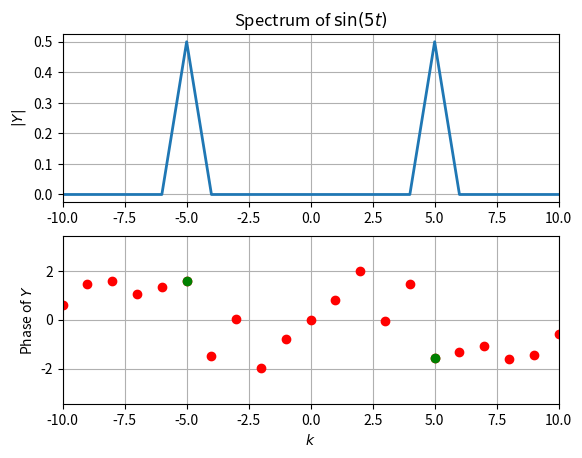
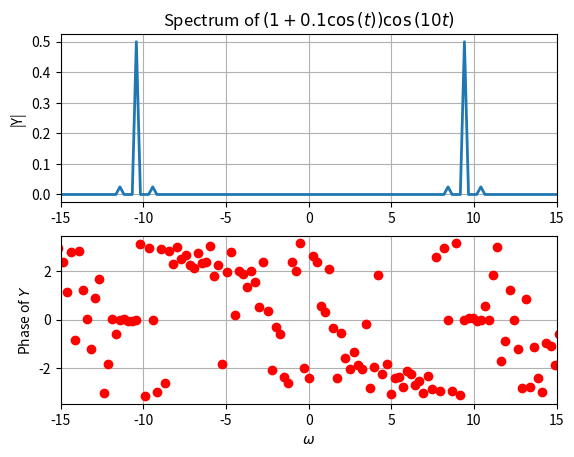
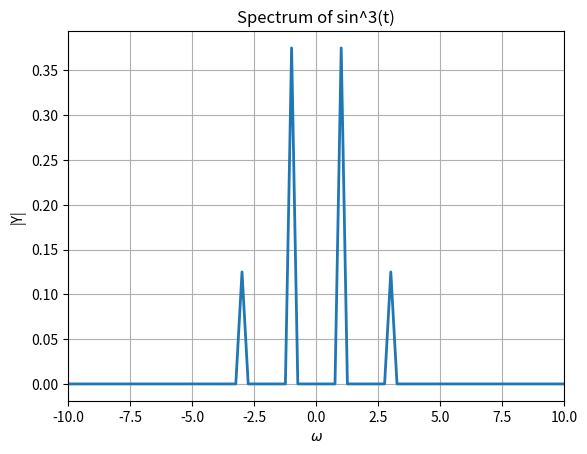
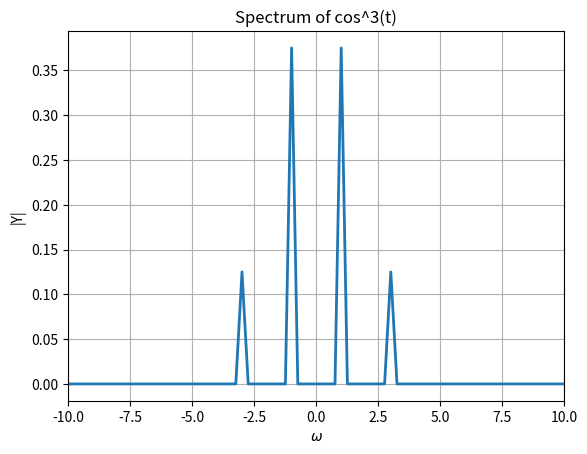
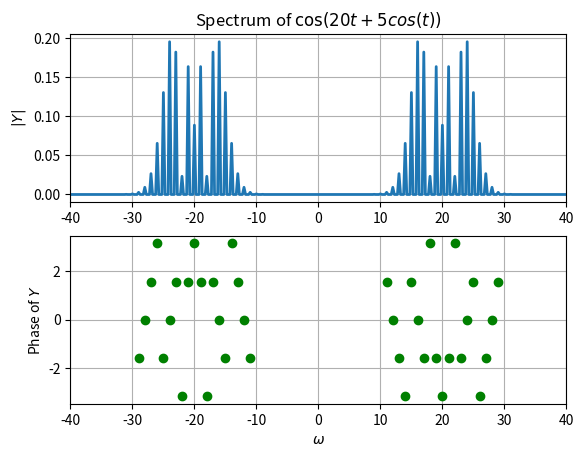
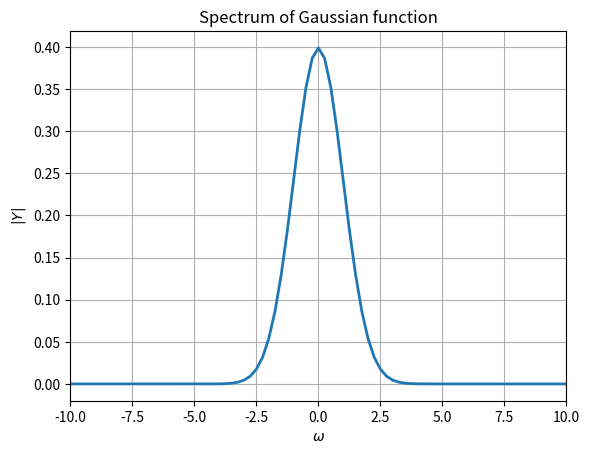

Write the Python code that produced these figures, in order.
"""
Author: Jnaneswara Rao Rompilli
Date: 15-04-2022
Description: The Digital Fourier Transform

"""
# Importing necesaary modules
from scipy.fft import *
import numpy as np
import matplotlib.pyplot as plt

PI = np.pi

# FFT of random values
x = np.random.rand(100)
X = fft(x)
y = ifft(X)
np.c_[x, y]
print(abs(x - y).max())

# f(t) = sin(5*t)
x = np.linspace(0, 2 * PI, 129)
x = x[:-1]
y = np.sin(5 * x)
Y = fftshift(fft(y)) / 128.0
w = np.linspace(-64, 63, 128)

# Magnitude and phase plot of above function
plt.figure(1)
plt.subplot(2, 1, 1)
plt.plot(w, abs(Y), lw=2)
plt.xlim([-10, 10])
plt.ylabel(r"$|Y|$", fontsize=10)
plt.title(r"Spectrum of $\sin(5t)$", fontsize=12)
plt.grid(True)
plt.subplot(2, 1, 2)
plt.plot(w, np.angle(Y), "ro", lw=2)
ii = np.where(abs(Y) > 1e-3)
plt.plot(w[ii], np.angle(Y[ii]), "go", lw=2)
plt.xlim(-10, 10)
plt.ylabel(r"Phase of $Y$", fontsize=10)
plt.xlabel(r"$k$", fontsize=10)
plt.grid(True)


# f(t) = (1 + 0.1cos(t))*cos(10t)
t = np.linspace(-4 * PI, 4 * PI, 513)
t = t[:-1]
y = (1 + 0.1 * np.cos(t)) * np.cos(10 * t)
Y = fftshift(fft(y)) / 512.0
w = np.linspace(-64, 63, 513)
w = w[:-1]

# Magnitude and phase plot of above function
plt.figure(2)
plt.subplot(2, 1, 1)
plt.plot(w, abs(Y), lw=2)
plt.xlim([-15, 15])
plt.ylabel(r"|Y|", fontsize=10)
plt.title(
    r"Spectrum of $\left(1+0.1\cos\left(t\right)\right)\cos\left(10t\right)$",
    fontsize=12,
)
plt.grid(True)
plt.subplot(2, 1, 2)
plt.plot(w, np.angle(Y), "ro", lw=2)
plt.xlim([-15, 15])
plt.ylabel(r"Phase of $Y$", fontsize=10)
plt.xlabel(r"$\omega$", fontsize=10)
plt.grid(True)


# f(t) = sin^3(t) = (3*sin(t) - sin(3*t)) / 4
t = np.linspace(-4 * PI, 4 * PI, 513)
t = t[:-1]
y = np.sin(t) * np.sin(t) * np.sin(t)
Y = fftshift(fft(y)) / 512.0
w = np.linspace(-64, 64, 513)
w = w[:-1]

# Magnitude plot of above function
plt.figure(3)
plt.plot(w, abs(Y), lw=2)
plt.xlim([-10, 10])
plt.xlabel(r"$\omega$", fontsize=10)
plt.ylabel(r"|Y|", fontsize=10)
plt.title("Spectrum of sin^3(t)", fontsize=12)
plt.grid(True)


# f(t) = cos^3(t) = (3*cos(t) + cos(3*t)) / 4
t = np.linspace(-4 * PI, 4 * PI, 513)
t = t[:-1]
y = np.cos(t) * np.cos(t) * np.cos(t)
Y = fftshift(fft(y)) / 512.0
w = np.linspace(-64, 64, 513)
w = w[:-1]

# Magnitude plot of above function
plt.figure(4)
plt.plot(w, abs(Y), lw=2)
plt.xlim([-10, 10])
plt.ylabel(r"|Y|", fontsize=10)
plt.xlabel(r"$\omega$", fontsize=10)
plt.title("Spectrum of cos^3(t)", fontsize=12)
plt.grid(True)


# f(t) = cos(20t + 5cos(t))
t = np.linspace(-4 * PI, 4 * PI, 513)
t = t[:-1]
y = np.cos(20 * t + 5 * np.cos(t))
Y = fftshift(fft(y)) / 512.0
w = np.linspace(-64, 64, 513)
w = w[:-1]

# Magnitude and phase plot of above function
plt.figure(5)
plt.subplot(2, 1, 1)
plt.plot(w, abs(Y), lw=2)
plt.xlim([-40, 40])
plt.ylabel(r"$|Y|$", fontsize=10)
plt.title(r"Spectrum of $\cos(20t + 5cos(t))$", fontsize=12)
plt.grid(True)
plt.subplot(2, 1, 2)
ii = np.where(abs(Y) > 1e-3)
plt.plot(w[ii], np.angle(Y[ii]), "go", lw=2)
plt.xlim(-40, 40)
plt.ylabel(r"Phase of $Y$", fontsize=10)
plt.xlabel(r"$\omega$", fontsize=10)
plt.grid(True)


# f(t) = exp(-t*t/2)
N = 128
T = 2 * PI
tolerance = 1e-15
error = 1
w = []
Y = []
# Only when the error is less than a tolerance value will the loop be terminated
while True:
    t = np.linspace(-T / 2, T / 2, N + 1)
    t = t[:-1]
    w = N / T * np.linspace(-PI, PI, N + 1)
    w = w[:-1]

    y = np.exp(-0.5 * t * t)
    Y = fftshift(fft(y)) * T / (2 * PI * N)
    Y_act = (1 / np.sqrt(2 * PI)) * np.exp(-0.5 * w * w)

    error = np.mean(abs(abs(Y) - Y_act))

    if error < tolerance:
        break

    T, N = 2 * T, 2 * N

print(f"For accurate frequency domain: N = {N}, T = {T/PI}*π")
# Magnitude plot of above function
plt.figure(6)
plt.plot(w, abs(Y), lw=2)
plt.xlim([-10, 10])
plt.ylabel(r"$|Y|$", fontsize=10)
plt.xlabel(r"$\omega$", fontsize=10)
plt.title("Spectrum of Gaussian function", fontsize=12)
plt.grid(True)


plt.show()
